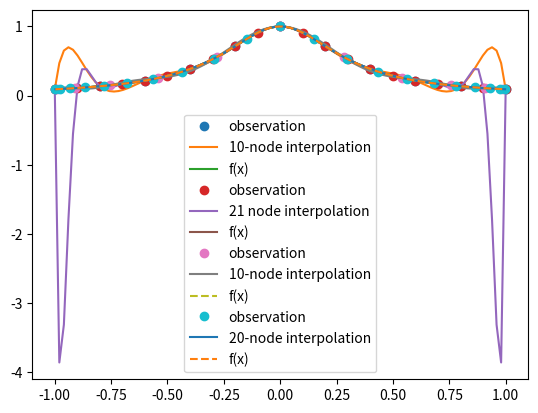

Reproduce this figure in Python.
#!/usr/bin/env python
# coding: utf-8

# ## Interpolation Errors
# 
# In order to talk about the errors in an interpolating polynomial, we must assume that there is a reasonably well behaved underlying function $f(x)$.  The error can the be characterized by asking: What is $f(x)-p_n(x)$?  
# 
# >  Theorem: Given *distinct* $x_0, x_1, ... , x_n$ in an interval $[a,b]$, and with $f(x)\in C^{n+1}[a,b]$, 
# >  for any $x\in[a,b]$  there exists $\xi\in(a,b)$ such that   
# >
# >  $$\begin{equation} f(x)-p_n(x) = \frac{f^{n+1}(\xi)}{(n+1)!}\prod_{j=0}^n (x-x_j). \end{equation}$$ (inter_err)
# >
# 
# Proof: Take some fixed $x\in[a,b]$.  If $x=x_k$ for some $k$ then the error formula {eq}`inter_err` gives zero (which is, indeed the true error as the interpolating polynomial agrees with the function at node points by definition).  If $x\neq x_k$, then let's define an auxiliary function
# 
# $$g(t)=f(t)-p_n(t) - \left[ f(x)-p_n(x) \right] \frac{(t-x_0)(t-x_1)...(t-x_n)}{(x-x_0)(x-x_1)...(x-x_n)}$$  
# 
# Now note that $g(t)=0$ for $t=x_k$ (for any $k$) because the numerator in the last term will contain the factor $(t-x_k)$ which is zero at $t=x_k$ and the first two terms cancel at $t=x_k$ as $f(x_k)=p_n(x_k)$ by definition of the interpolating polynomial.  Also note that $g(t)=0$ for $t=x$ as well since the fraction in the last term is one and the remaining terms cancel for $t=x$.  As a result, we see that $g(t)$ has $n+2$ zeros (at $x$ and at $x_0, x_1,...,x_n$).  
# 
# We now make use of  
# 
# ````{dropdown} **Rolle's Theorem**  
# 
# If $r(x)$ is a continuously differentiable function with $r(c)=r(d)=0$ then $r'(\xi)=0$ for some $\xi \in (c,d)$.  This is usually proved in first year calculus textbooks but is fairly obvious when you plot any reasonably behaved function that is zero at two points $c$ and $d$ which will have to look something like one of the below:
# 
# <img src="./img/rolle.svg" width="600">
# 
# 
# ````
# 
# Rolle's theorem implies that there must be a zero of $g'(t)$ between each of the zeros of $g(t)$ and hence $g'(t)$ must have $(n+1)$ zeros in $(a,b)$.  Following similar reasoning, $g''(t)$ has $n$ zeros.  Doing this recursively, we conclude that $g^{(n+1)}(t)$ has one zero in $(a,b)$ whose position we label as $t=\xi$.  while lower derivatives might be messy, it should not be too hard to convince yourself that the $(n+1)$st derivative must have the fairly simple form  
# 
# $$g^{(n+1)}(t)=f^{(n+1)}(t) - \left[ f(x)-p_n(x) \right] \frac{(n+1)!}{(x-x_0)(x-x_1)...(x-x_n)}.$$  
# 
# where we have used the fact that $p_n(t)$ is a $n$th degree polynomial so that its $(n+1)$st derivative must be zero.  Now we have  
# 
# $$g^{(n+1)}(\xi)=0=f^{(n+1)}(\xi) - \left[ f(x)-p_n(x) \right] \frac{(n+1)!}{(x-x_0)(x-x_1)...(x-x_n)}.$$  
# 
# Rearranging this expression gives us the error  formula {eq}`inter_err`.  $\blacksquare$

# There are a few things to note about the error formula,  
# 
# - It's form is remarkably similar to the remainder term (error) for the [Taylor series](../ErrorsModule/TaylorExample).  This should not be surprising as it should be clear that the interpolating polynomial should have the Taylor series as its limit if you gradually reduce the spacing between the nodes until they coincide.
# 
# - As with Taylor's remainder, it is not likely that we will know $f^{n+1}(\xi)$ given that we are using a polynomial approximation to evaluate $f(x)$.  However, it might still be possible to bound $f^{n+1}(x)$ and hence the error.
# 
# - The error formula for the interpolating polynomial does not depend on the form of the polynomail that we use.  This should be clear from the fact that we already showed that the polynomial itself is unique and we did not use the form of $p_n(x)$ in order to find the error.
# 
# - Unlike the error in Taylor's theorem, the error formula is a considerably more complicated polynomial.  It is not obvious this error polynomial is well behaved.  In fact, it often is *not* which we will discuss next.
# 

# ## Runge Phenomena
# 
# Suppose, for example, we wish to interpolate the function $f(x)=1/(1+10x^2)$ on the interval $[-1,1]$ using polynomial interpolation.  Further, we will assume we have sampled $11$ points of this function (so $n=10$) evenly spaced over the interval.  Let's use the SciPy interpolation function to do this as illustrated below:

# In[1]:


import matplotlib.pyplot as plt
import numpy as np
from scipy.interpolate import barycentric_interpolate
x_observed = np.linspace(-1.0, 1.0, 11)
y_observed = 1/(1+10.*x_observed**2)
x = np.linspace(min(x_observed), max(x_observed), num=100)
y = barycentric_interpolate(x_observed, y_observed, x)
y_actual = 1/(1+10.*x**2)
plt.plot(x_observed, y_observed, "o", label="observation")
plt.plot(x, y, label="10-node interpolation")
plt.plot(x, y_actual, label="f(x)")
plt.legend()
plt.show()


# It would appear that our interpolating function does a *terrible* job of approximating $f(x)$, *especially* near the ends of the interval.  Unfortunately, this is a rather typical result and is referred to as the **Runge phenomena**, named after [Carl Runge](https://en.wikipedia.org/wiki/Carl_Runge) who noticed the effect in 1901.  The understand the origin of this effect we examine the error formula {eq}`inter_err` .  From Equation {eq}`inter_err` it is clear that possible sources are
# 
# - $f^{n+1}(\xi)$ and keeping in mind that $\xi$ may be different for different $x$.
# 
# - The polynomial $E_n(x)=\prod_{j=0}^n (x-x_j)$.
# 
# In this case, $f^{n+1}(x)$ is large, switchs sign on $x \rightarrow -x$, but decreases in magnitude as we approach the edges of the interval $[-1,1]$.  i.e. it does not oscillate like we see in the plot.  However, a plot of $E_n(x)$ shows a match for the oscillating pattern of errors seen:
# 
# <img src="./img/Enx.svg" width="400">
# 
# It is a reasonable question to ask if there is anything we can do about this?  Your first thought might be to increase the density of the points (i.e. add more nodes) however this actually makes the situtation worse:

# In[2]:


import matplotlib.pyplot as plt
import numpy as np
from scipy.interpolate import barycentric_interpolate
x_observed = np.linspace(-1.0, 1.0, 21)
y_observed = 1/(1+10.*x_observed**2)
x = np.linspace(min(x_observed), max(x_observed), num=100)
y = barycentric_interpolate(x_observed, y_observed, x)
y_actual = 1/(1+10.*x**2)
plt.plot(x_observed, y_observed, "o", label="observation")
plt.plot(x, y, label="21 node interpolation")
plt.plot(x, y_actual, label="f(x)")
plt.legend()
plt.show()


# Doubling the number of points has increased the (maximum) error at the edges of the interval by about a factor of eight.  The conclusion you should come to here is that **high order polynomial interpolation with equally spaced points is poorly conditioned.**  
# 
# However, the *equally spaced points* are actually the culprit here as can be seen by considering a different set of nodes:
# 
# $$ x_i=\cos\left( \frac{(2i+1)\pi}{2n+2} \right), \qquad\qquad i=0, 1, ..., n. $$
# 
# Changing our code to use these points gives for $n=10$

# In[3]:


import matplotlib.pyplot as plt
import numpy as np
import math
from scipy.interpolate import barycentric_interpolate
n = 10
x_observed = np.cos((2.*np.arange(0,n+1,1)+1.)*math.pi/(2.*n+2))
y_observed = 1./(1.+10.*x_observed**2)
x = np.linspace(min(x_observed), max(x_observed), num=100)
y = barycentric_interpolate(x_observed, y_observed, x)
y_actual = 1/(1+10.*x**2)
plt.plot(x_observed, y_observed, "o", label="observation")
plt.plot(x, y, label="10-node interpolation")
plt.plot(x, y_actual, label="f(x)",linestyle='dashed')
plt.legend()
plt.show()


# While the result here is not outstanding in that there are clearly visible errors, these errors are now fairly uniform over the whole interval and no longer concentrated at the edges.  If we now again double the number of points we get:

# In[4]:


import matplotlib.pyplot as plt
import numpy as np
import math
from scipy.interpolate import barycentric_interpolate
n = 20
x_observed = np.cos((2.*np.arange(0,n+1,1)+1.)*math.pi/(2.*n+2))
y_observed = 1./(1.+10.*x_observed**2)
x = np.linspace(min(x_observed), max(x_observed), num=100)
y = barycentric_interpolate(x_observed, y_observed, x)
y_actual = 1/(1+10.*x**2)
plt.plot(x_observed, y_observed, "o", label="observation")
plt.plot(x, y, label="20-node interpolation")
plt.plot(x, y_actual, label="f(x)",linestyle='dashed')
plt.legend()
plt.show()


# In dramatic contrast to what happened with equally spaced points, increasing the number of nodes now has resulted in the interpolating polynomial being nearly indistiguishable from the underlying function $f(x)$.  Why this particular choice of nodes is better is the subject of the next section.

# In[ ]:




